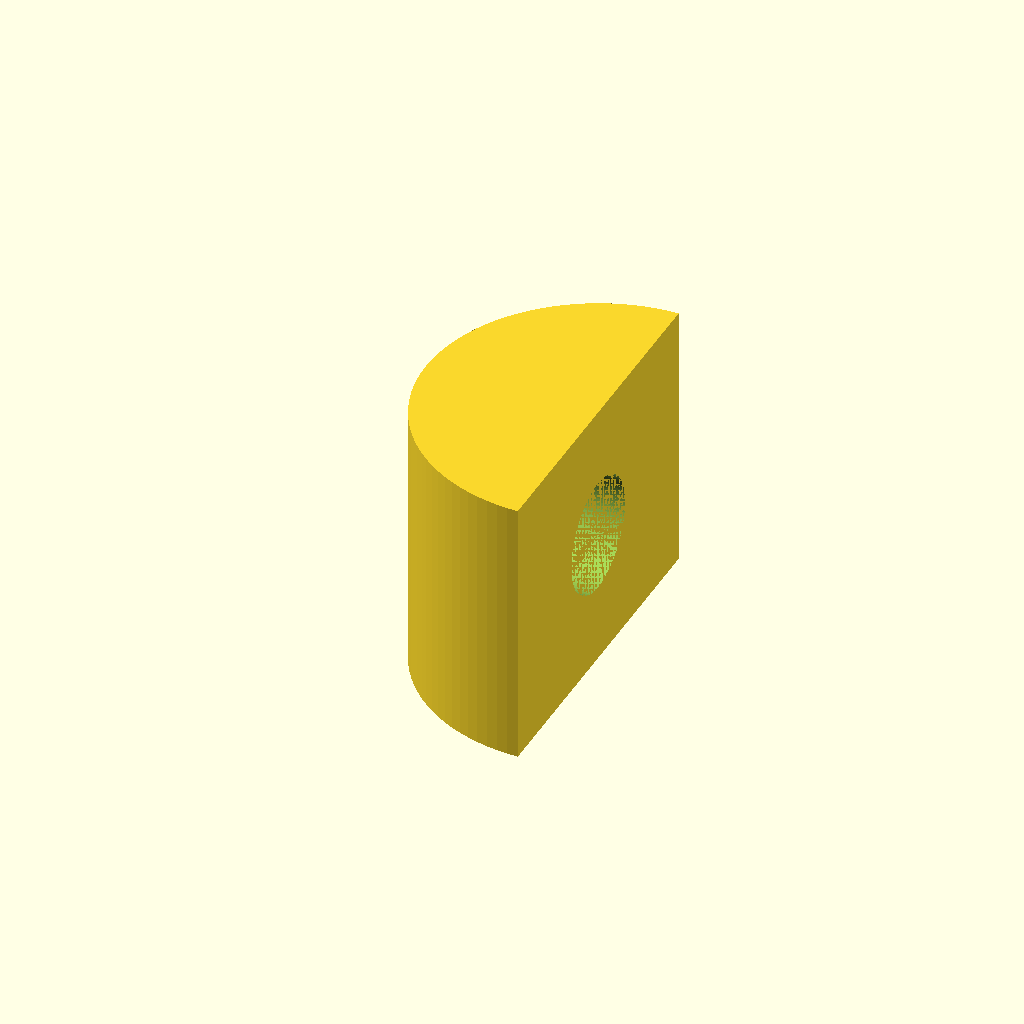
Cell 1 — every parameter at its default value.
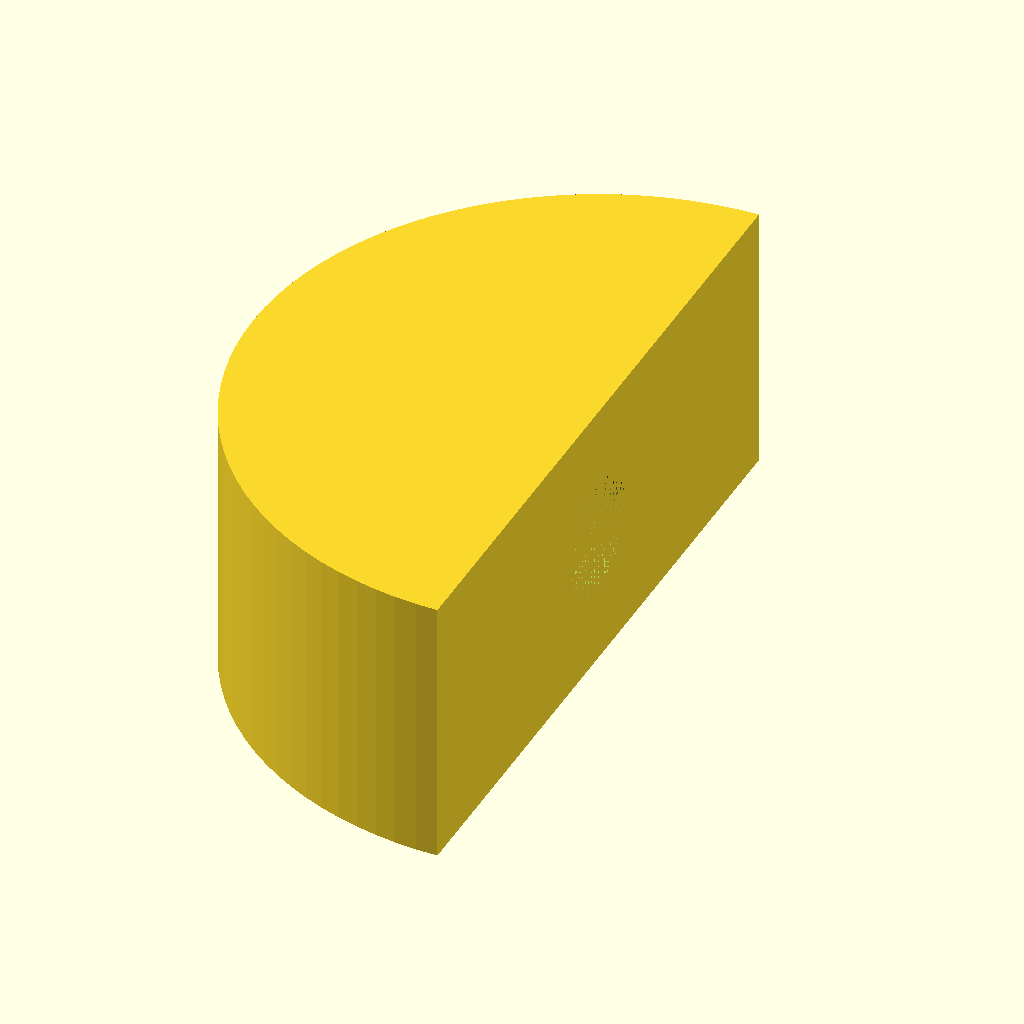
Cell 2: diameter_of_washer = 76.2 (everything else at default).
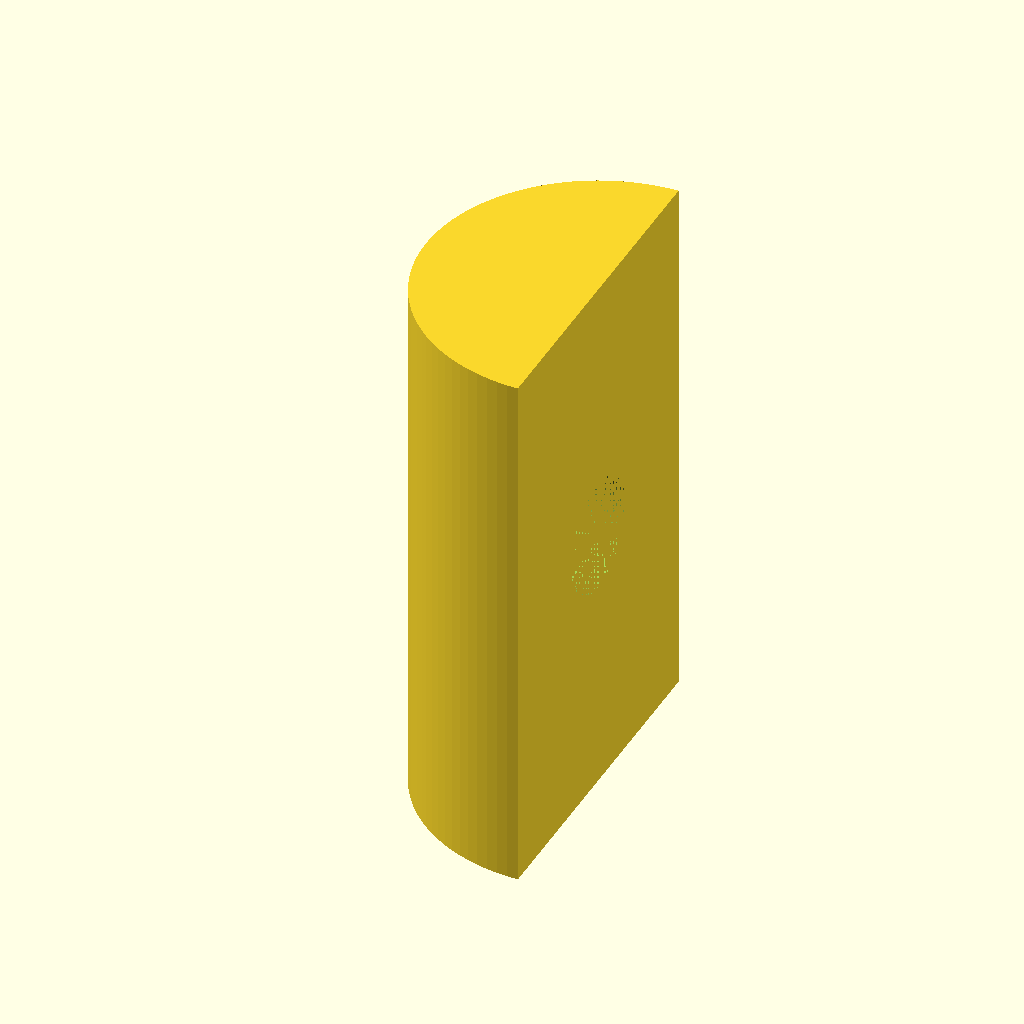
Cell 3: height_of_washer = 60 (everything else at default).
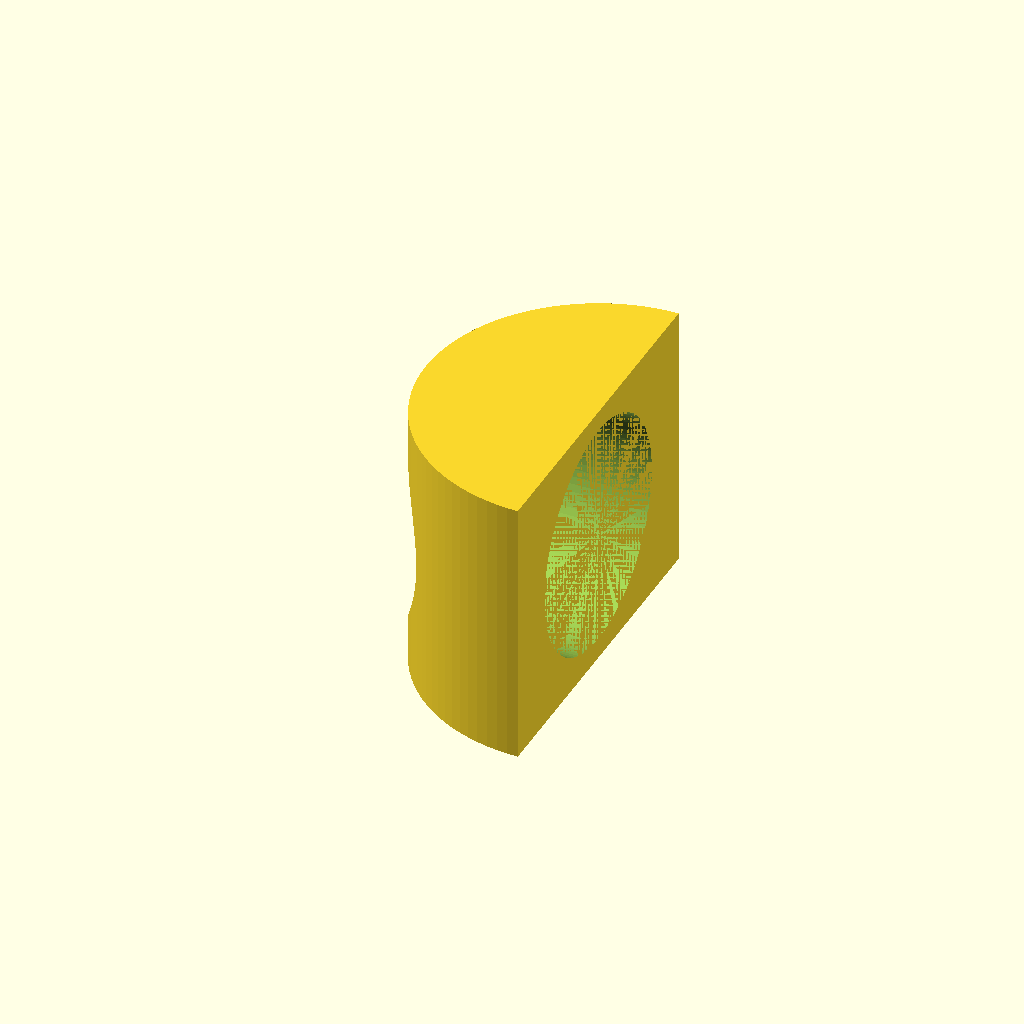
Cell 4: hole_diameter = 25.4 (everything else at default).
One fixed orthographic camera (rotation 55°, 0°, 25°; colour scheme Cornfield) for every cell.
Source of the model, inputs/thingiverse/files/thing-2997334/files/half-moon-washer.scad:
$fn=100;
diameter_of_washer=38.1; // Diameter of Half Moon
height_of_washer=30.0; // Height of Half Moon
hole_diameter=12.7; // Hole Diameter

difference(){
    linear_extrude(center=true, height=height_of_washer){
        difference(){
            circle(d=diameter_of_washer);
            translate([0,-diameter_of_washer,0]){
                square(diameter_of_washer*2);
            }
        }
    }
    rotate([0,90,0]){
        translate([0,0,-height_of_washer/2]){
            cylinder(h=height_of_washer, d1=hole_diameter, d2=hole_diameter, center=true);
        }
    }
}
Customizer parameters (derived from the source; name, type, default, range or options):
diameter_of_washer: number, default 38.1
height_of_washer: number, default 30
hole_diameter: number, default 12.7
